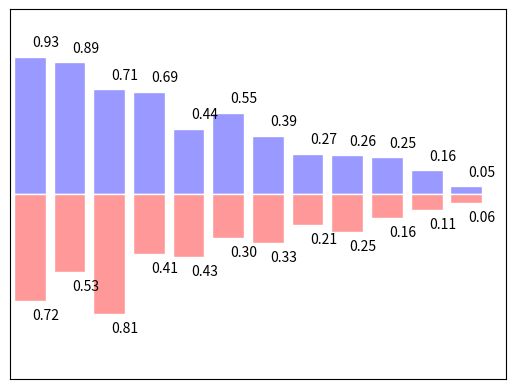

The matplotlib source for this figure:
# -*- coding:utf-8 -*-
__author__ = 'dxs'
__date__ = '2018/1/17 下午5:43'

import matplotlib.pyplot as plt
import numpy as np

n = 12
X = np.arange(n)
Y1 = (1 - X / float(n)) * np.random.uniform(0.5, 1.0, n)
Y2 = (1 - X / float(n)) * np.random.uniform(0.5, 1.0, n)

# plt.bar(X, +Y1)
# plt.bar(X, -Y2)
#facecolor：填充颜色     edgecolor：边框颜色
plt.bar(X, +Y1, facecolor='#9999ff', edgecolor='white')
plt.bar(X, -Y2, facecolor='#ff9999', edgecolor='white')

#显示数值；%.2f保留两位小数，横向居中对齐ha='center'，纵向底部（顶部）对齐va='bottom'
for x, y in zip(X, Y1):
    plt.text(x + 0.4, y + 0.05, '%.2f' % y, ha='center', va='bottom')

for x, y in zip(X, Y2):
    plt.text(x + 0.4, -y - 0.05, '%.2f' % y, ha='center', va='top')

plt.xlim(-.5, n)
plt.xticks(())
plt.ylim(-1.25, 1.25)
plt.yticks(())

plt.show()



